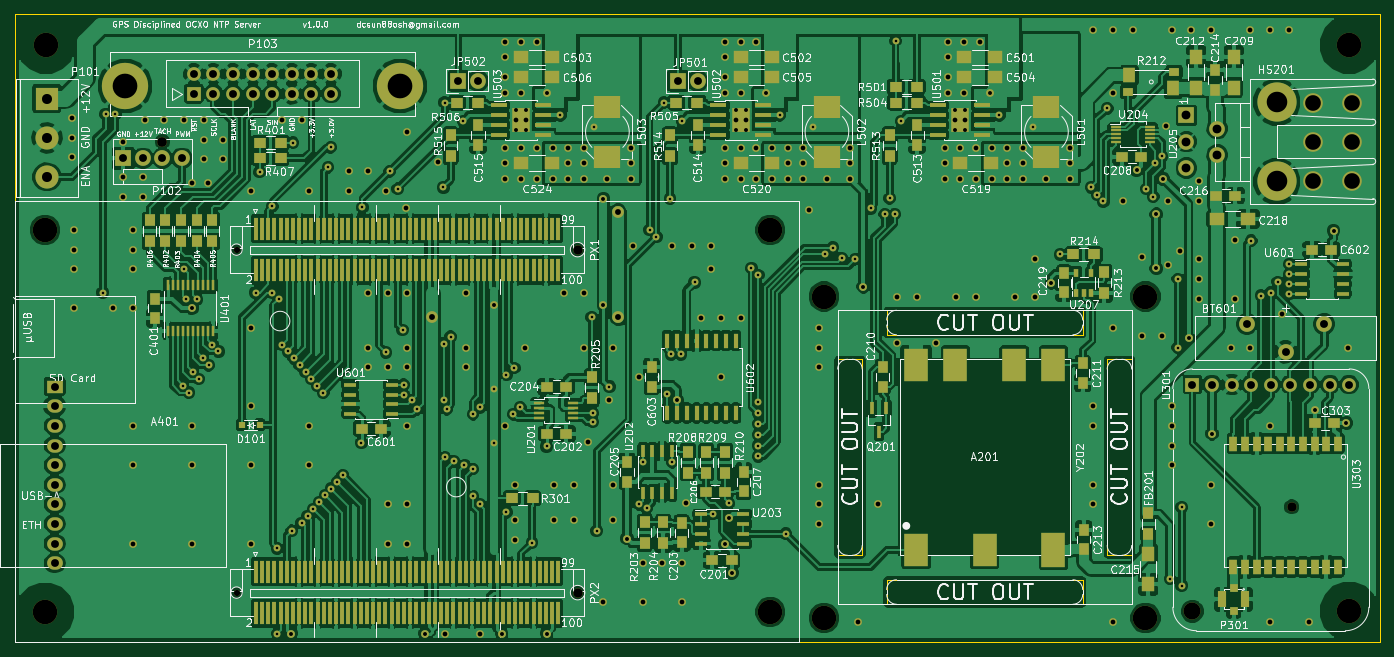
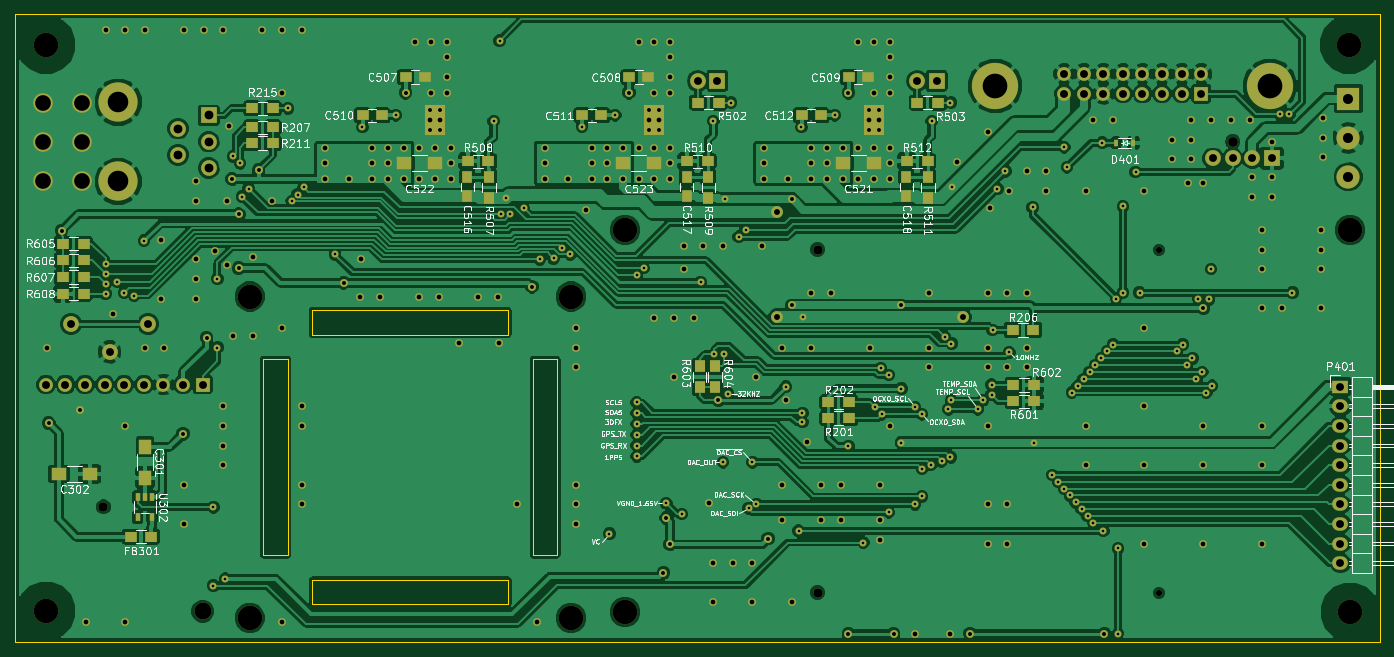
Circuit board: 8 layer files. Board 176.8 x 81.3 mm.
- bottom_copper: clock-B.Cu.gbr (298041 bytes)
- bottom_mask: clock-B.Mask.gbr (16881 bytes)
- bottom_silk: clock-B.SilkS.gbr (118393 bytes)
- outline: clock-Edge.Cuts.gbr (1329 bytes)
- top_copper: clock-F.Cu.gbr (547431 bytes)
- top_mask: clock-F.Mask.gbr (27515 bytes)
- top_silk: clock-F.SilkS.gbr (232605 bytes)
- drill: clock.drl (8598 bytes)

=== bottom_copper: clock-B.Cu.gbr (298041 bytes, source omitted) ===
=== bottom_mask: clock-B.Mask.gbr (16881 bytes, source omitted) ===
=== bottom_silk: clock-B.SilkS.gbr (118393 bytes, source omitted) ===
=== outline: clock-Edge.Cuts.gbr ===
G04 #@! TF.FileFunction,Profile,NP*
%FSLAX46Y46*%
G04 Gerber Fmt 4.6, Leading zero omitted, Abs format (unit mm)*
G04 Created by KiCad (PCBNEW (2015-12-09 BZR 6195)-product) date Sun Jun 26 14:40:54 2016*
%MOMM*%
G01*
G04 APERTURE LIST*
%ADD10C,0.100000*%
G04 APERTURE END LIST*
D10*
X331978000Y-209804000D02*
X331978000Y-235204000D01*
X335153000Y-209804000D02*
X331978000Y-209804000D01*
X335153000Y-235204000D02*
X335153000Y-209804000D01*
X331978000Y-235204000D02*
X335153000Y-235204000D01*
X328803000Y-241554000D02*
X303403000Y-241554000D01*
X328803000Y-238379000D02*
X328803000Y-241554000D01*
X303403000Y-238379000D02*
X328803000Y-238379000D01*
X303403000Y-241554000D02*
X303403000Y-238379000D01*
X328803000Y-206629000D02*
X303403000Y-206629000D01*
X328803000Y-203454000D02*
X328803000Y-206629000D01*
X303403000Y-203454000D02*
X328803000Y-203454000D01*
X303403000Y-206629000D02*
X303403000Y-203454000D01*
X297053000Y-209804000D02*
X297053000Y-235204000D01*
X300228000Y-209804000D02*
X297053000Y-209804000D01*
X300228000Y-235204000D02*
X300228000Y-209804000D01*
X297053000Y-235204000D02*
X300228000Y-235204000D01*
X190500000Y-165100000D02*
X190500000Y-246380000D01*
X367284000Y-165100000D02*
X190500000Y-165100000D01*
X367284000Y-246380000D02*
X367284000Y-165100000D01*
X190500000Y-246380000D02*
X367284000Y-246380000D01*
M02*

=== top_copper: clock-F.Cu.gbr (547431 bytes, source omitted) ===
=== top_mask: clock-F.Mask.gbr (27515 bytes, source omitted) ===
=== top_silk: clock-F.SilkS.gbr (232605 bytes, source omitted) ===
=== drill: clock.drl (8598 bytes, source omitted) ===
